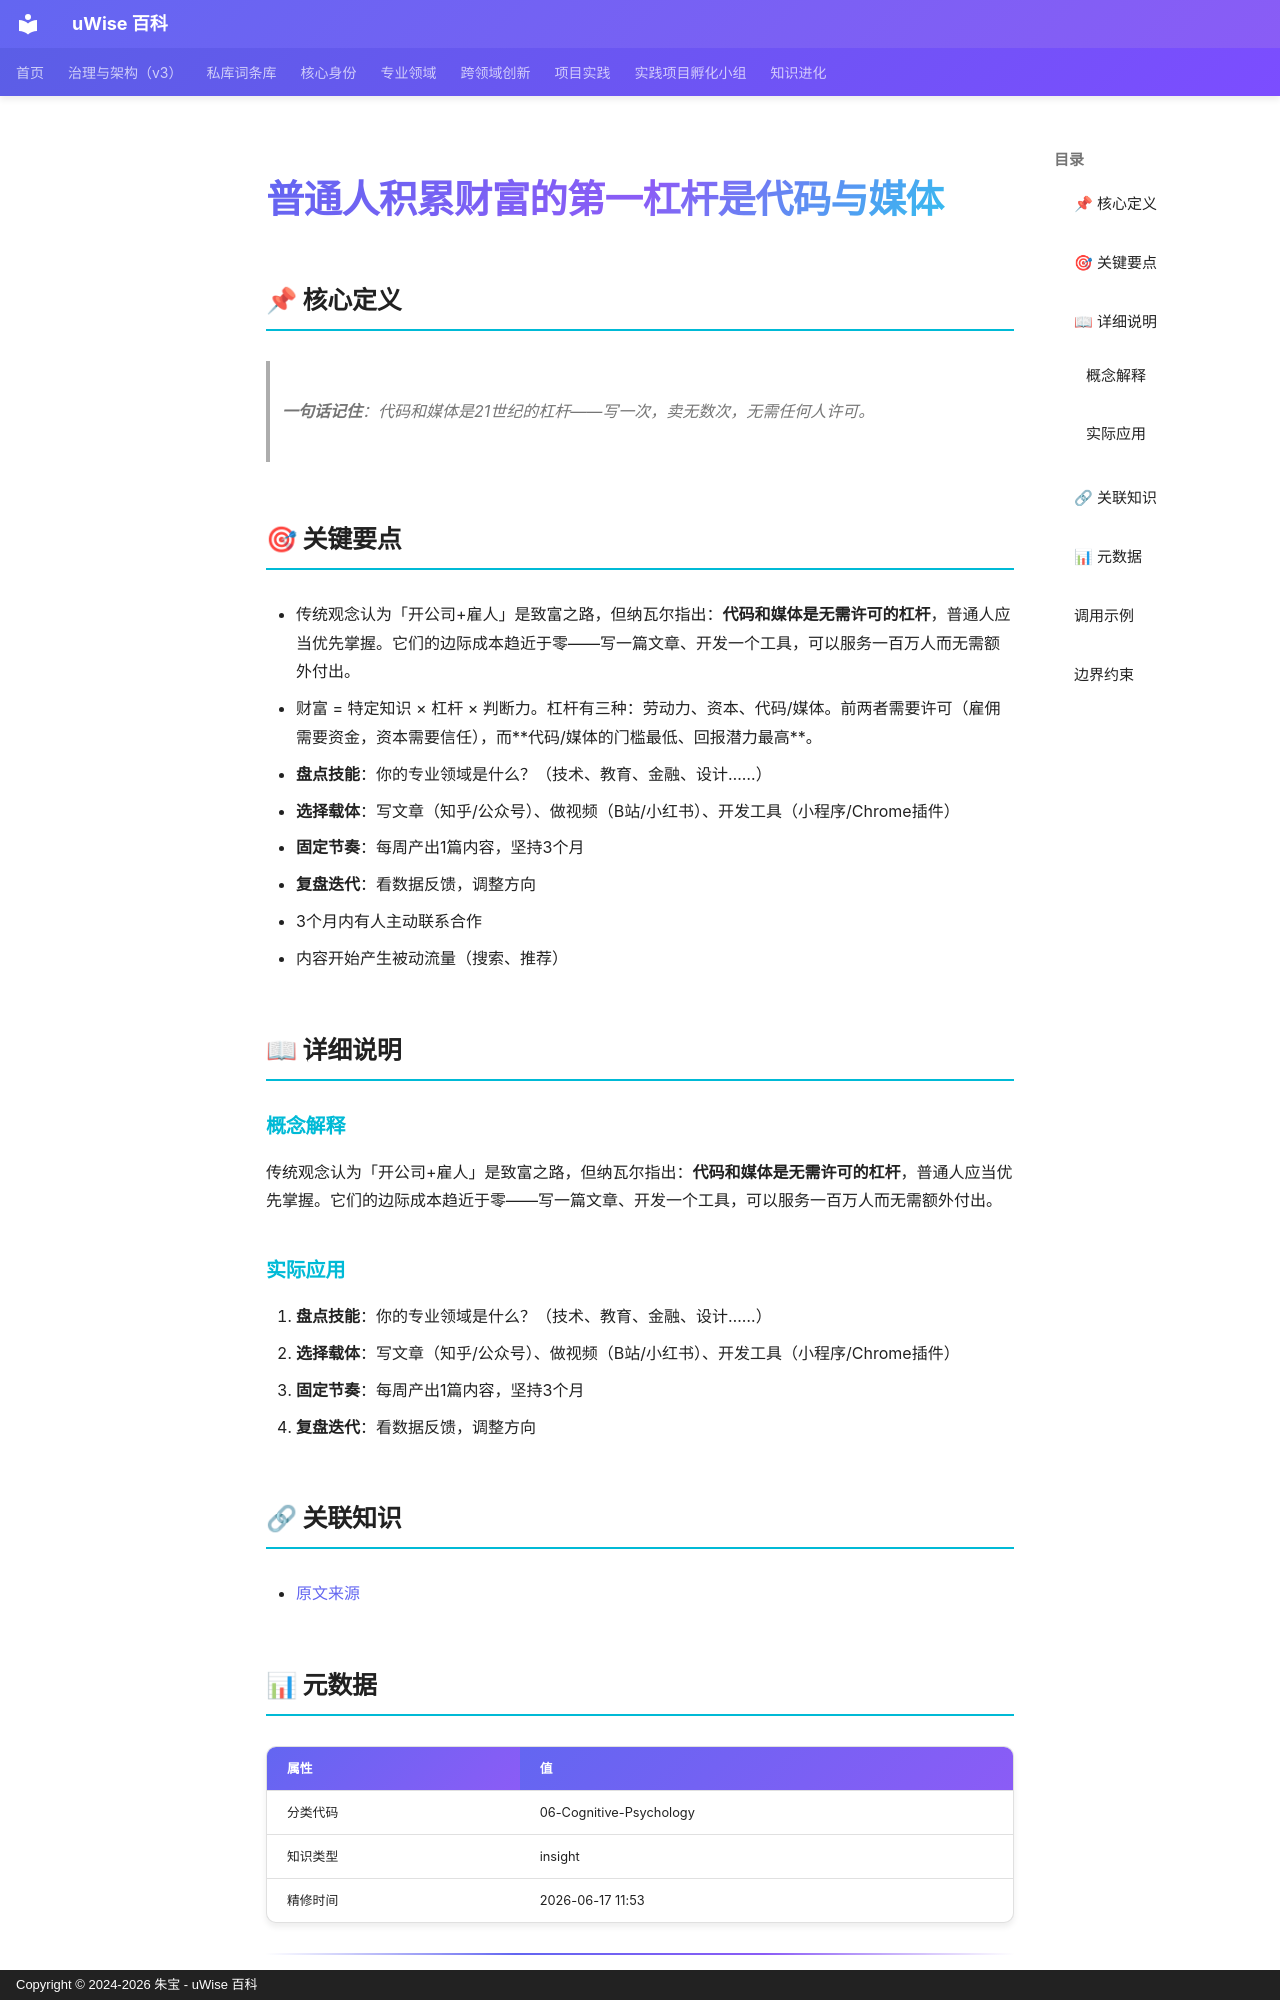

repository: zhubao315/uWise · page: vault-encyclopedia/md-9c891e72/index.html · generator: mkdocs · copyright: Copyright © 2024-2026 朱宝 - uWise 百科

---
title: "普通人积累财富的第一杠杆是代码与媒体"
description: "一句话记住：代码和媒体是21世纪的杠杆——写一次，卖无数次，无需任何人许可。"
---

# 普通人积累财富的第一杠杆是代码与媒体

## 📌 核心定义

> **一句话记住**：代码和媒体是21世纪的杠杆——写一次，卖无数次，无需任何人许可。

## 🎯 关键要点

- 传统观念认为「开公司+雇人」是致富之路，但纳瓦尔指出：**代码和媒体是无需许可的杠杆**，普通人应当优先掌握。它们的边际成本趋近于零——写一篇文章、开发一个工具，可以服务一百万人而无需额外付出。
- 财富 = 特定知识 × 杠杆 × 判断力。杠杆有三种：劳动力、资本、代码/媒体。前两者需要许可（雇佣需要资金，资本需要信任），而**代码/媒体的门槛最低、回报潜力最高**。
- **盘点技能**：你的专业领域是什么？（技术、教育、金融、设计……）
- **选择载体**：写文章（知乎/公众号）、做视频（B站/小红书）、开发工具（小程序/Chrome插件）
- **固定节奏**：每周产出1篇内容，坚持3个月
- **复盘迭代**：看数据反馈，调整方向
- 3个月内有人主动联系合作
- 内容开始产生被动流量（搜索、推荐）

## 📖 详细说明

### 概念解释
传统观念认为「开公司+雇人」是致富之路，但纳瓦尔指出：**代码和媒体是无需许可的杠杆**，普通人应当优先掌握。它们的边际成本趋近于零——写一篇文章、开发一个工具，可以服务一百万人而无需额外付出。


### 实际应用

1. **盘点技能**：你的专业领域是什么？（技术、教育、金融、设计……）
2. **选择载体**：写文章（知乎/公众号）、做视频（B站/小红书）、开发工具（小程序/Chrome插件）
3. **固定节奏**：每周产出1篇内容，坚持3个月
4. **复盘迭代**：看数据反馈，调整方向

## 🔗 关联知识

- [原文来源](../md-9c891e72/)

## 📊 元数据

| 属性 | 值 |
|------|-----|
| 分类代码 | 06-Cognitive-Psychology |
| 知识类型 | insight |
| 精修时间 | 2026-06-17 11:53 |

---
